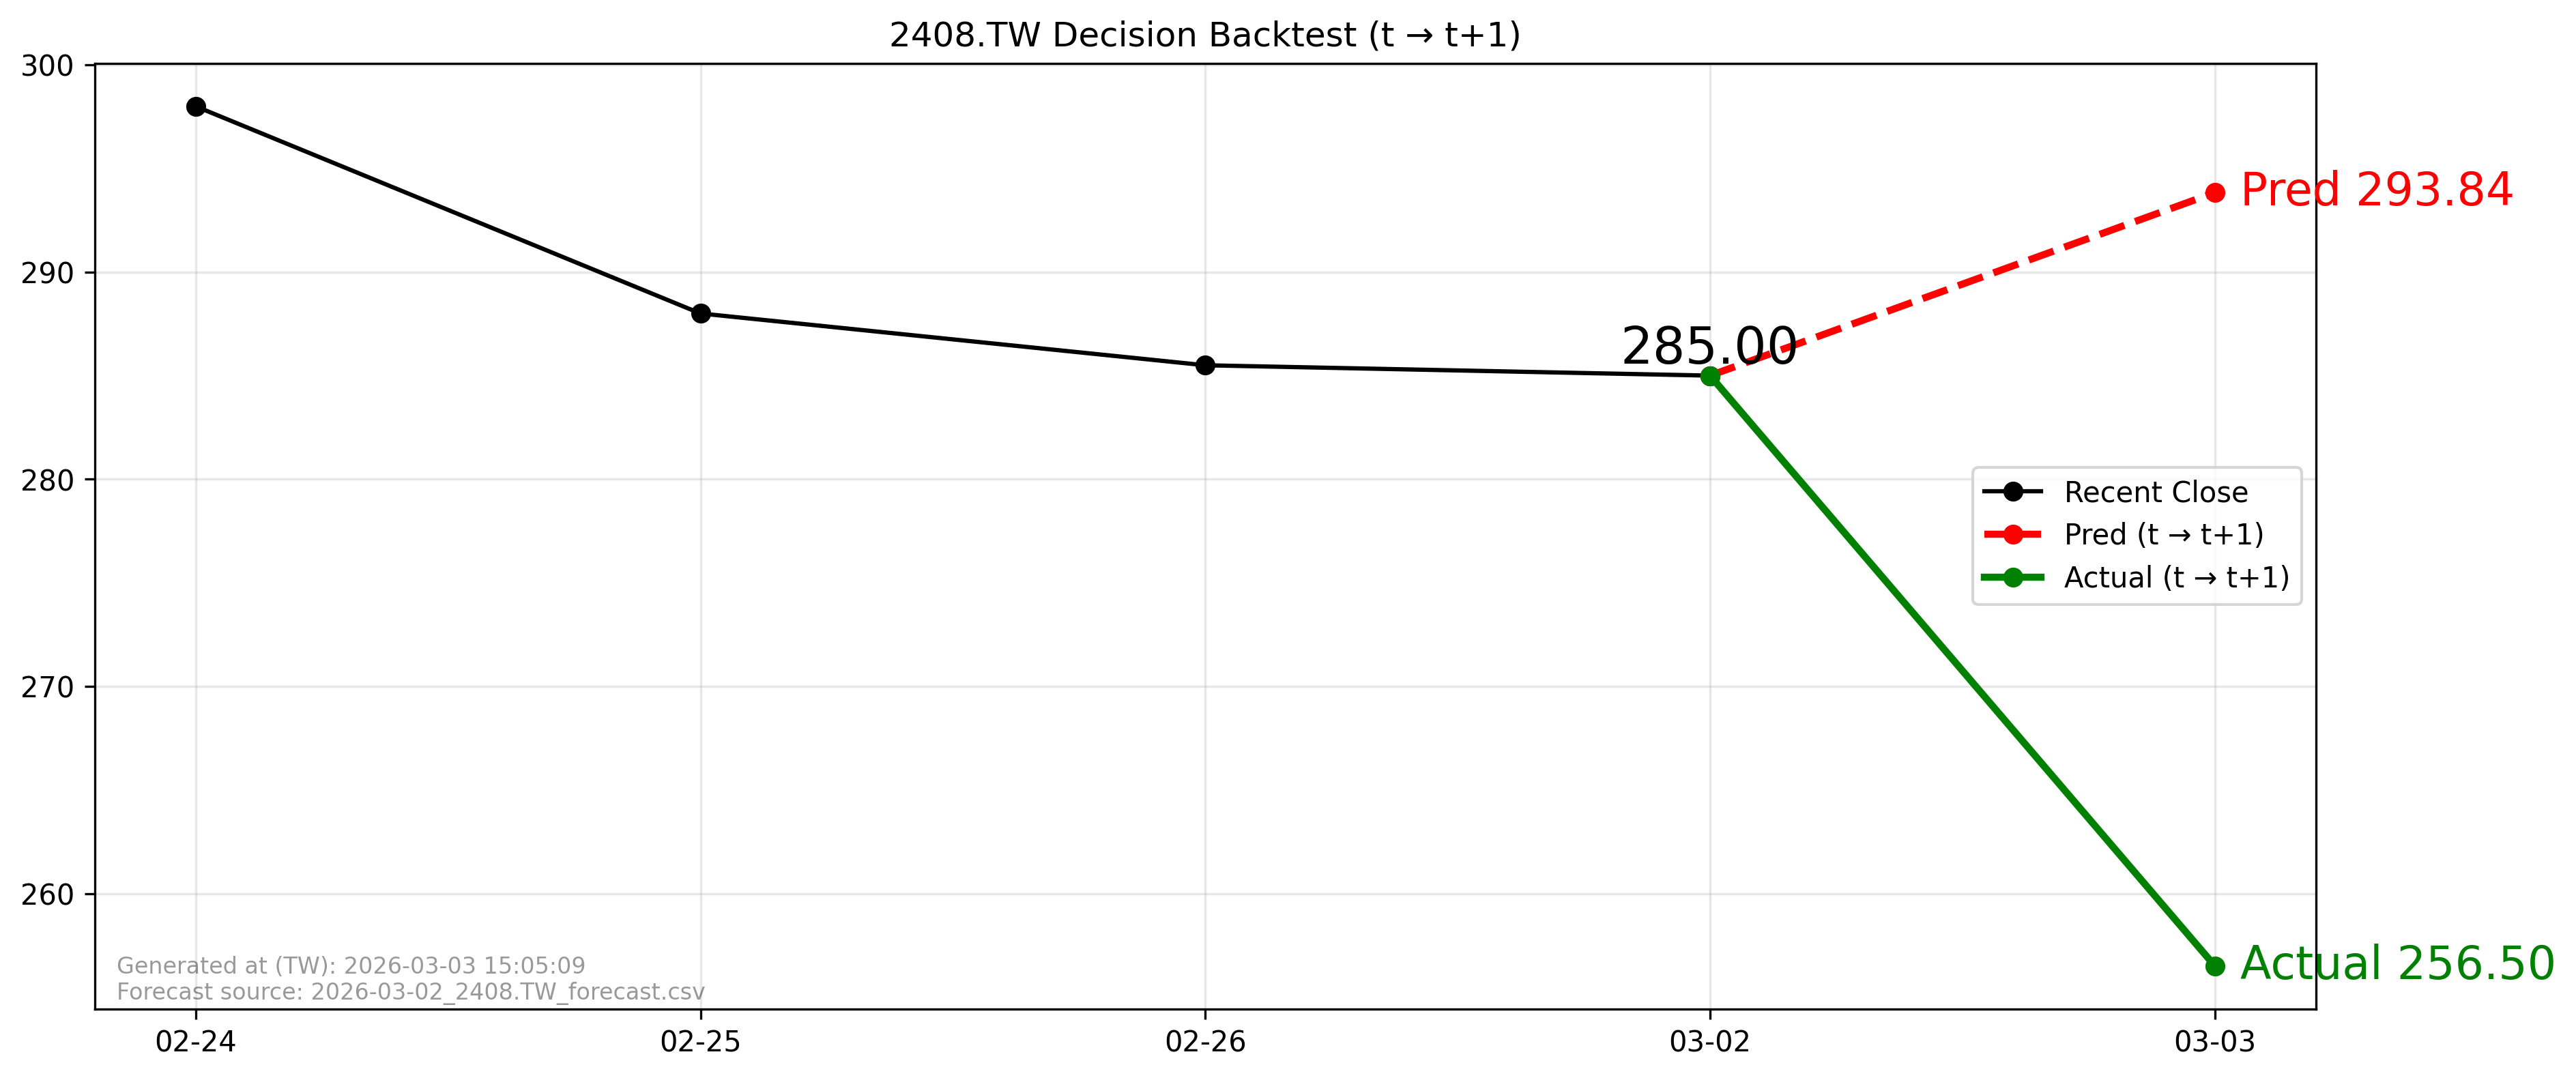

Data behind this chart, as committed beside it:
forecast_file, forecast_asof_date, t, t1, close_t, pred_t1, actual_t1, direction_pred, direction_actual, aligned
2026-03-02_2408.TW_forecast.csv, 2026-03-02, 2026-03-02, 2026-03-03, 285.0, 293.8, 256.5, 1, -1, True
